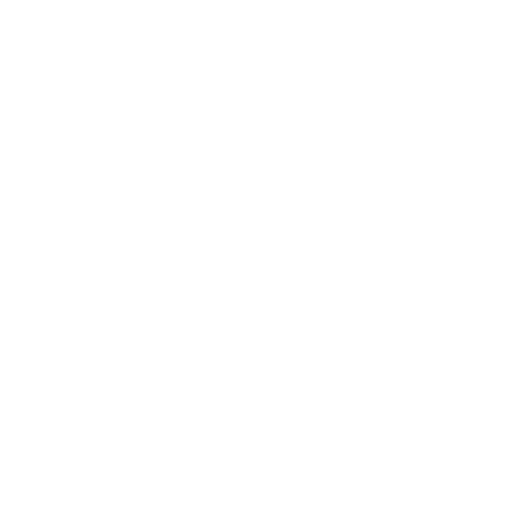
t = 0.00 s
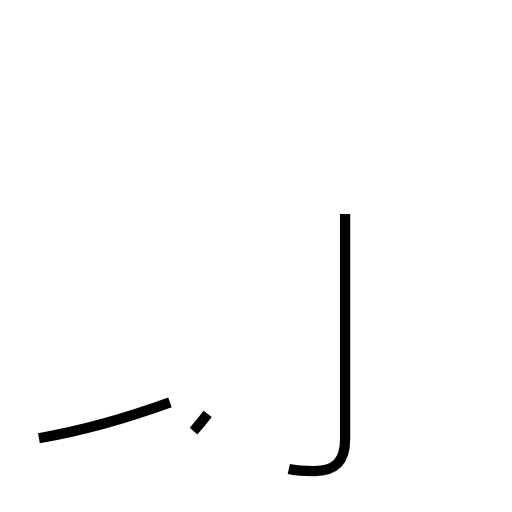
t = 1.35 s
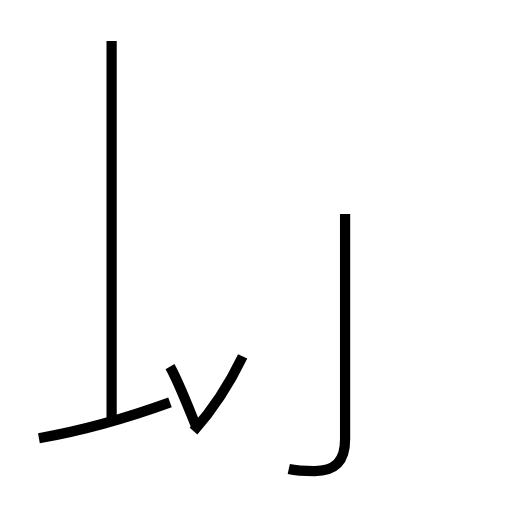
t = 2.84 s
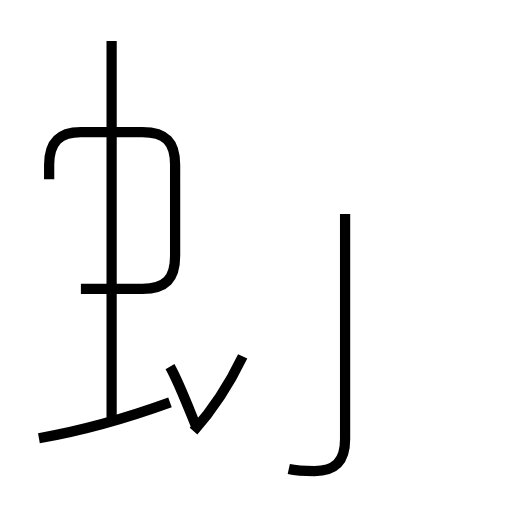
t = 3.98 s
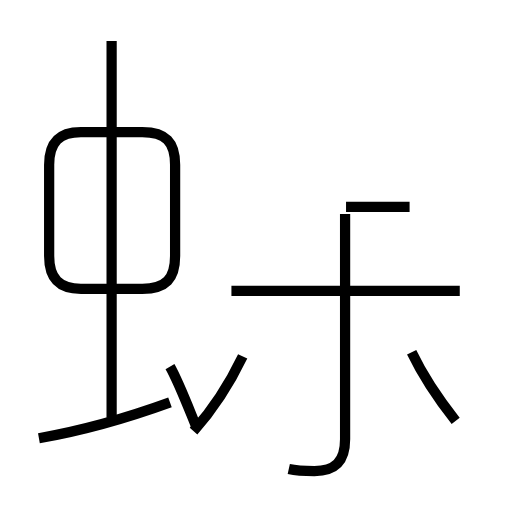
t = 5.45 s
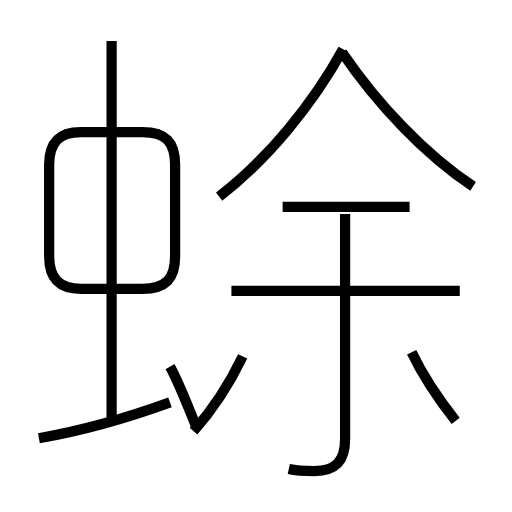
t = 6.76 s

The animated SVG that drew these frames (rendered in a browser with its animation timeline set to each time). Animation: 11 SMIL elements (animate=11); one cycle of 6.75 s.

<?xml version='1.0' encoding='utf-8'?>
<svg viewBox="0.0 -6.0 50.0 50.0" version="1.1" xmlns="http://www.w3.org/2000/svg"><rect x="-1000" y="-1000" width="2000" height="2000" stroke="white" fill="white" /><g style="fill:none;stroke:#000000;stroke-width:1"><path d="M 28.2 1.8 C 29.1 2.0 29.8 2.0 30.7 2.0 C 32.7 2.0 33.7 1.1 33.7 -1.1 L 33.7 -23.1 " transform="translate(0.0 38.0)" stroke-dasharray="29.49697110518599" stroke-dashoffset="29.49697110518599"><animate attributeName="stroke-dashoffset" from="29.49697110518599" to="0" dur="0.8849091331555797s" begin="0s; anim_end.end" fill="freeze" id="anim0" /></path><path d="M 3.8 -1.2 C 7.8 -1.9 12.2 -3.1 16.6 -4.7 " transform="translate(0.0 38.0)" stroke-dasharray="13.286457578623043" stroke-dashoffset="13.286457578623043"><animate attributeName="stroke-dashoffset" from="13.286457578623043" to="0" dur="0.3985937273586913s" begin="anim0.end" fill="freeze" id="anim1" /></path><path d="M 18.9 -1.9 C 20.6 -3.8 22.4 -6.5 23.7 -9.2 " transform="translate(0.0 38.0)" stroke-dasharray="8.763006320968199" stroke-dashoffset="8.763006320968199"><animate attributeName="stroke-dashoffset" from="8.763006320968199" to="0" dur="0.2628901896290459s" begin="anim1.end" fill="freeze" id="anim2" /></path><path d="M 19.1 -2.5 C 18.4 -4.2 17.4 -6.8 16.6 -8.2 " transform="translate(0.0 38.0)" stroke-dasharray="6.227808190483235" stroke-dashoffset="6.227808190483235"><animate attributeName="stroke-dashoffset" from="6.227808190483235" to="0" dur="0.18683424571449705s" begin="anim2.end" fill="freeze" id="anim3" /></path><path d="M 10.9 -3.2 L 10.9 -40.0 " transform="translate(0.0 38.0)" stroke-dasharray="36.8" stroke-dashoffset="36.8"><animate attributeName="stroke-dashoffset" from="36.8" to="0" dur="1.1039999999999999s" begin="anim3.end" fill="freeze" id="anim4" /></path><path d="M 7.9 -15.8 L 13.9 -15.8 C 16.2 -15.8 17.1 -16.8 17.1 -19.0 L 17.1 -27.9 C 17.1 -30.1 16.2 -31.1 13.9 -31.1 L 7.9 -31.1 C 5.8 -31.1 4.8 -30.1 4.8 -27.9 L 4.8 -19.0 C 4.8 -16.8 5.8 -15.8 7.9 -15.8 Z " transform="translate(0.0 38.0)" stroke-dasharray="50.57673880929393" stroke-dashoffset="50.57673880929393"><animate attributeName="stroke-dashoffset" from="50.57673880929393" to="0" dur="1.5173021642788178s" begin="anim4.end" fill="freeze" id="anim5" /></path><path d="M 44.5 -2.9 C 43.0 -4.8 41.2 -7.5 40.2 -9.6 " transform="translate(0.0 38.0)" stroke-dasharray="7.975068389116202" stroke-dashoffset="7.975068389116202"><animate attributeName="stroke-dashoffset" from="7.975068389116202" to="0" dur="0.23925205167348604s" begin="anim5.end" fill="freeze" id="anim6" /></path><path d="M 44.9 -15.6 L 22.6 -15.6 " transform="translate(0.0 38.0)" stroke-dasharray="22.299999999999997" stroke-dashoffset="22.299999999999997"><animate attributeName="stroke-dashoffset" from="22.299999999999997" to="0" dur="0.6689999999999999s" begin="anim6.end" fill="freeze" id="anim7" /></path><path d="M 40.0 -23.8 L 27.6 -23.8 " transform="translate(0.0 38.0)" stroke-dasharray="12.399999999999999" stroke-dashoffset="12.399999999999999"><animate attributeName="stroke-dashoffset" from="12.399999999999999" to="0" dur="0.37199999999999994s" begin="anim7.end" fill="freeze" id="anim8" /></path><path d="M 21.4 -24.8 C 26.1 -28.4 30.6 -33.9 33.5 -39.2 " transform="translate(0.0 38.0)" stroke-dasharray="18.93337744352071" stroke-dashoffset="18.93337744352071"><animate attributeName="stroke-dashoffset" from="18.93337744352071" to="0" dur="0.5680013233056213s" begin="anim8.end" fill="freeze" id="anim9" /></path><path d="M 46.2 -25.8 C 41.5 -28.9 36.8 -33.9 33.4 -38.9" transform="translate(0.0 38.0)" stroke-dasharray="18.422278167186686" stroke-dashoffset="18.422278167186686"><animate attributeName="stroke-dashoffset" from="18.422278167186686" to="0" dur="0.5526683450156006s" begin="anim9.end" fill="freeze" id="anim_end" /></path></g></svg>
